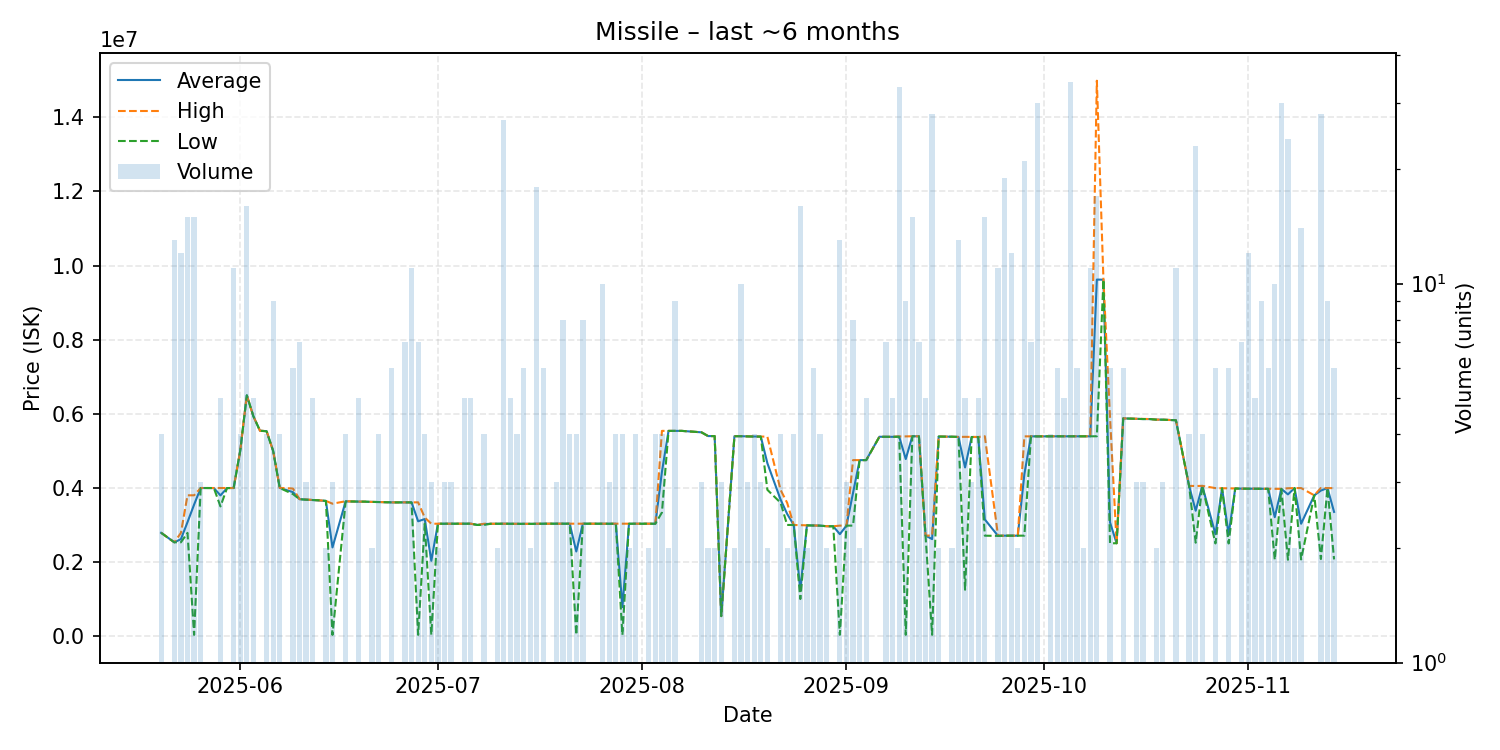

Source data for this figure (header and first rows):
date, average, highest, lowest, order_count, volume
2025-05-20, 2788000, 2788000, 2788000, 4, 4
2025-05-22, 2532000, 2532000, 2532000, 3, 13
2025-05-23, 2616583, 2786000, 2531500, 9, 12
2025-05-24, 3075674, 3800000, 2786000, 7, 15
2025-05-25, 3548887, 3800000, 33300, 15, 15
2025-05-26, 3997000, 3997000, 3997000, 3, 3
2025-05-28, 3996000, 3996000, 3996000, 1, 1
2025-05-29, 3797600, 3996000, 3500000, 4, 5
2025-05-30, 3996000, 3996000, 3996000, 1, 1
2025-05-31, 3996545, 3997000, 3996000, 7, 11
2025-06-01, 5000000, 5000000, 5000000, 4, 4
2025-06-02, 6499062, 6500000, 6499000, 3, 16
2025-06-03, 5932000, 5932000, 5932000, 5, 5
2025-06-04, 5542000, 5542000, 5542000, 1, 1
2025-06-05, 5532000, 5537000, 5527000, 3, 4
2025-06-06, 4996111, 4997000, 4996000, 3, 9
2025-06-07, 3999250, 4000000, 3997000, 4, 4
2025-06-09, 3885667, 3983000, 3833000, 6, 6
2025-06-10, 3695143, 3697000, 3695000, 4, 7
2025-06-11, 3684333, 3686000, 3681000, 2, 3
2025-06-12, 3675000, 3675000, 3674500, 3, 5
2025-06-13, 3665000, 3665000, 3665000, 1, 1
2025-06-14, 3649000, 3649000, 3649000, 2, 2
2025-06-15, 2393390, 3573500, 33170, 3, 3
2025-06-17, 3636250, 3640000, 3635000, 4, 4
2025-06-19, 3630000, 3630000, 3630000, 5, 5
2025-06-20, 3629000, 3629000, 3629000, 1, 1
2025-06-21, 3622000, 3622000, 3622000, 2, 2
2025-06-22, 3619000, 3619000, 3619000, 2, 4
2025-06-23, 3614000, 3614000, 3614000, 1, 1
2025-06-24, 3609000, 3609000, 3609000, 4, 6
2025-06-26, 3609000, 3609000, 3609000, 3, 7
2025-06-27, 3609364, 3610000, 3609000, 7, 11
2025-06-28, 3099029, 3610000, 33200, 3, 7
2025-06-29, 3158500, 3200000, 3034000, 4, 4
2025-06-30, 2033073, 3033000, 33220, 3, 3
2025-07-01, 3033000, 3033000, 3033000, 2, 2
2025-07-02, 3033000, 3033000, 3033000, 3, 3
2025-07-03, 3033667, 3034000, 3033000, 3, 3
2025-07-04, 3034000, 3034000, 3034000, 1, 1
2025-07-05, 3033600, 3034000, 3033000, 3, 5
2025-07-06, 3034000, 3034000, 3034000, 2, 5
2025-07-07, 3000000, 3000000, 3000000, 1, 1
2025-07-08, 3024000, 3032000, 3000000, 4, 4
2025-07-09, 3031000, 3031000, 3031000, 1, 1
2025-07-10, 3032000, 3032000, 3032000, 2, 2
2025-07-11, 3033556, 3034000, 3033000, 5, 27
2025-07-12, 3031000, 3031000, 3031000, 4, 5
2025-07-13, 3030750, 3031000, 3030000, 3, 4
2025-07-14, 3030000, 3030000, 3030000, 4, 6
2025-07-15, 3030000, 3030000, 3030000, 2, 2
2025-07-16, 3031778, 3034000, 3029000, 8, 18
2025-07-17, 3034000, 3034000, 3034000, 5, 6
2025-07-18, 3034000, 3034000, 3034000, 1, 1
2025-07-19, 3034000, 3034000, 3034000, 3, 3
2025-07-20, 3034000, 3034000, 3034000, 6, 8
2025-07-21, 3034000, 3034000, 3034000, 3, 4
2025-07-22, 2283575, 3034000, 33300, 4, 4
2025-07-23, 3034000, 3034000, 3034000, 1, 8
2025-07-24, 3034000, 3034000, 3034000, 1, 1
... 99 more rows
